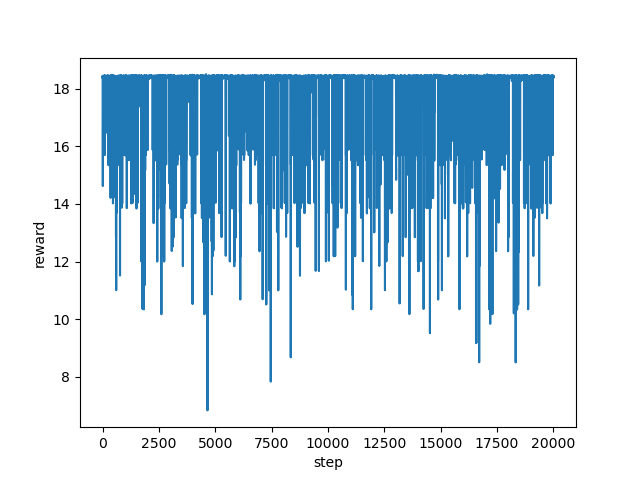

The table this chart was drawn from, first rows:
step, reward
0, 18.39
1, 18.43
2, 18.39
3, 18.41
4, 18.41
5, 18.4
6, 18.39
7, 18.43
8, 18.42
9, 18.41
10, 18.45
11, 18.42
12, 14.62
13, 16.05
14, 18.37
15, 18.4
16, 18.4
17, 18.41
18, 18.41
19, 18.42
20, 18.4
21, 18.4
22, 18.4
23, 18.41
24, 18.41
25, 18.41
26, 18.39
27, 18.37
28, 18.41
29, 18.38
30, 18.43
31, 18.39
32, 18.38
33, 18.39
34, 18.41
35, 18.35
36, 18.42
37, 18.39
38, 18.4
39, 18.4
40, 18.39
41, 18.42
42, 18.37
43, 18.41
44, 18.41
45, 18.41
46, 18.38
47, 18.42
48, 18.41
49, 18.41
50, 18.4
51, 18.4
52, 18.41
53, 18.39
54, 18.39
55, 18.4
56, 18.43
57, 18.39
58, 18.43
59, 18.42
... 19,940 more rows
